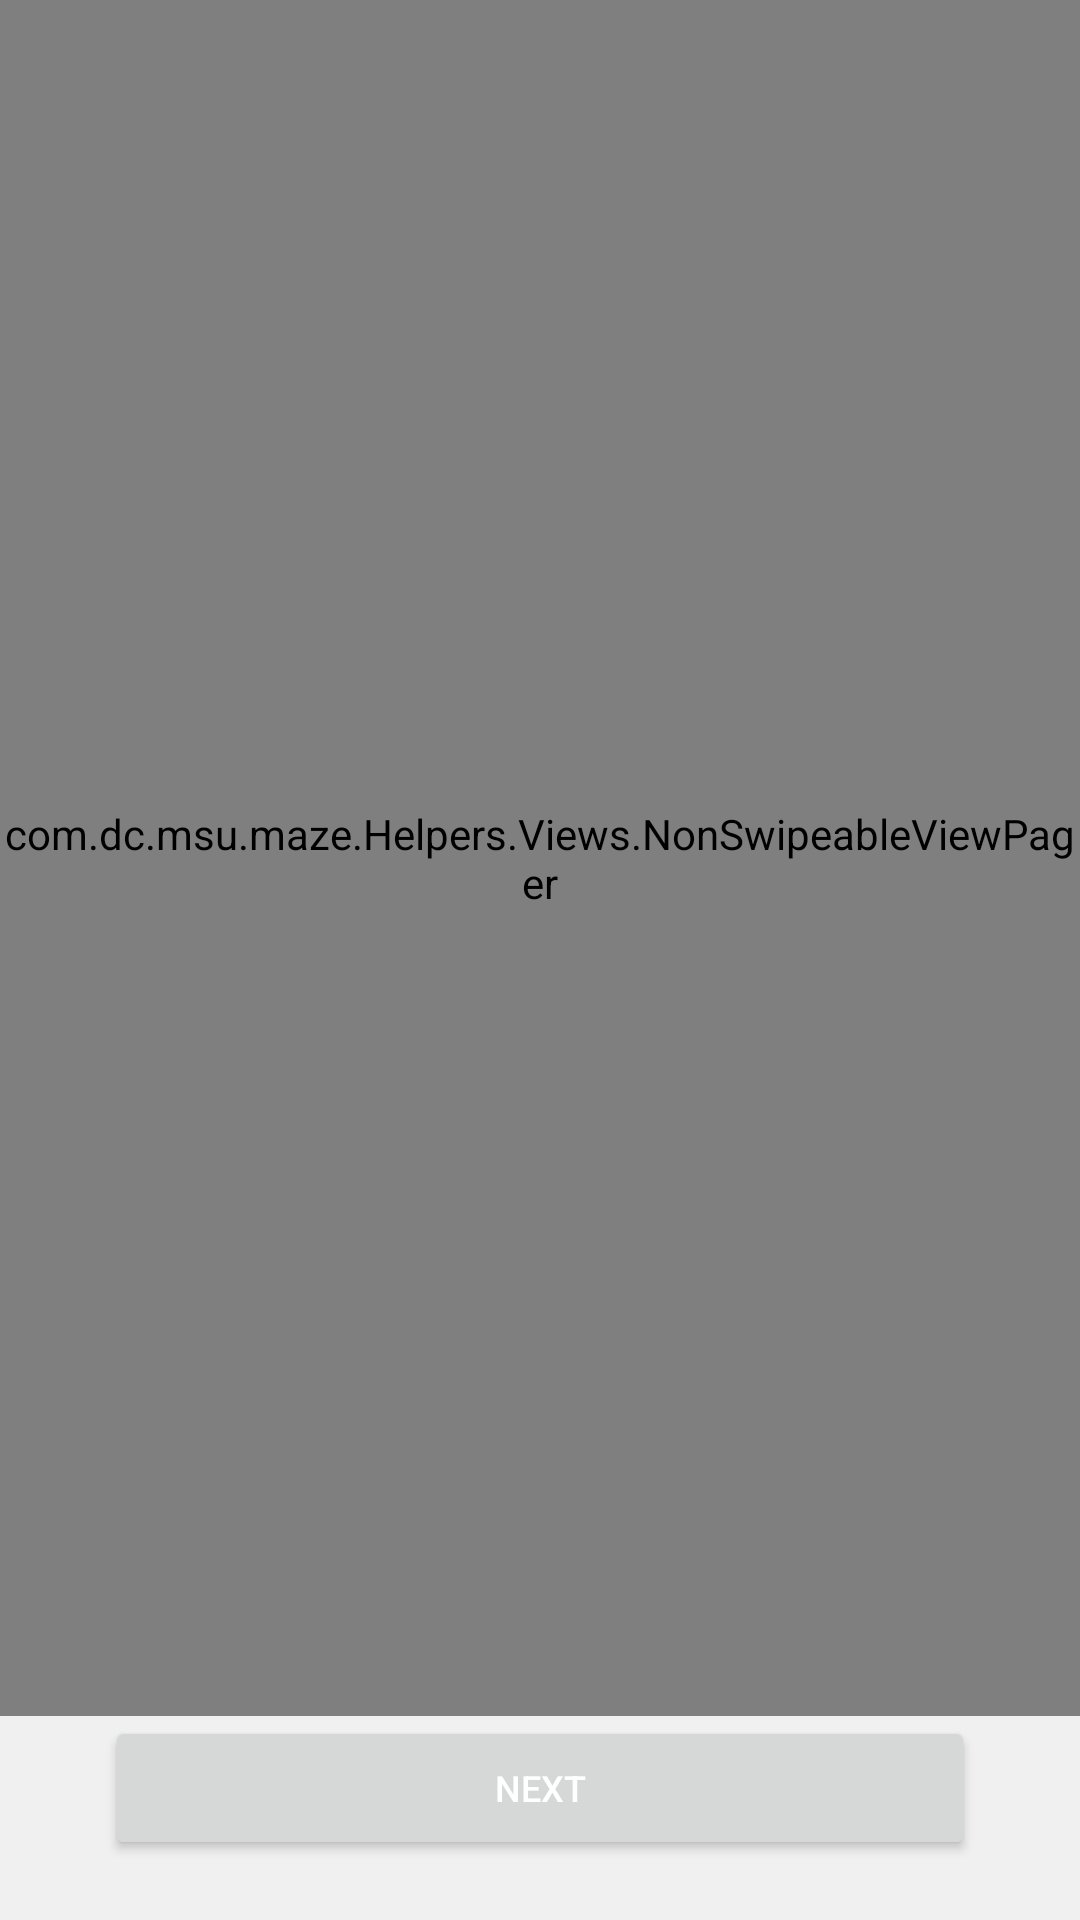

The Android layout XML behind this screen, and the referenced resources:
<!-- AndroidManifest.xml: activity theme AppTheme.NoActionBar -->
<!-- res/layout/activity_question.xml -->
<?xml version="1.0" encoding="utf-8"?>
<RelativeLayout xmlns:android="http://schemas.android.com/apk/res/android"
    xmlns:app="http://schemas.android.com/apk/res-auto"
    xmlns:tools="http://schemas.android.com/tools"
    android:layout_width="match_parent"
    android:background="#f0f0f0"
    android:layout_height="match_parent"
    tools:context=".QuestionActivity">

    
    
    
    
    
    
    
    
    

    
    
    
    
    
    
    
    

    

    <com.dc.msu.maze.Helpers.Views.NonSwipeableViewPager
        android:id="@+id/viewPager"
        android:layout_width="match_parent"
        android:layout_above="@id/finishBtn"
        android:layout_height="match_parent" />

    <Button
        android:id="@+id/finishBtn"
        android:layout_width="match_parent"
        android:layout_height="wrap_content"
        android:layout_alignParentBottom="true"
        android:layout_centerHorizontal="true"
        android:layout_marginBottom="20dp"
        android:layout_marginStart="35dp"
        android:layout_marginEnd="35dp"
        android:paddingStart="40dp"
        android:paddingEnd="40dp"
        android:text="NEXT"
        android:textAllCaps="false"
        android:textColor="@color/colorWhite"
        android:textSize="12dp" />

</RelativeLayout>
<!-- resources referenced by this layout -->
<resources>
  <color name="colorWhite">#ffffff</color>
  <!-- drawable text_bg (drawable) -->
  <?xml version="1.0" encoding="utf-8"?>
  <shape xmlns:android="http://schemas.android.com/apk/res/android"
      android:shape="rectangle">
  
  
      <solid
          android:color="#FFFFFF"/>
      <stroke
          android:width="2dp"
          android:color="#6200ED"/>
  
      <corners
          android:radius="15dp"/>
  </shape>
  <style name="AppTheme.NoActionBar" parent="AppTheme">
          <item name="windowActionBar">false</item>
          <item name="windowNoTitle">true</item>
      </style>
  <style name="AppTheme" parent="Theme.AppCompat.Light.DarkActionBar">
          <item name="colorPrimary">@color/colorPrimary</item>
          <item name="colorPrimaryDark">@color/colorPrimaryDark</item>
          <item name="colorAccent">@color/colorAccent</item>
      </style>
  <color name="colorPrimary">#6200EE</color>
  <color name="colorPrimaryDark">#3700B3</color>
  <color name="colorAccent">#03DAC5</color>
</resources>
